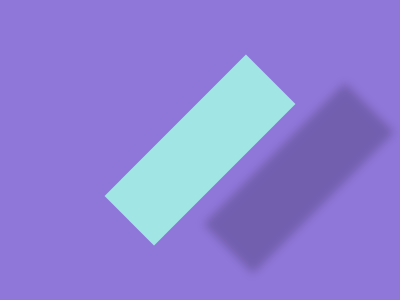

Give the HTML and CSS whose rendering is this image.

<!-- file: index.html -->
<!DOCTYPE html>
<html lang="en">
<head>
    <meta charset="UTF-8">
    <title>Command Key</title>
    <link rel="stylesheet" href="style.css">
</head>
<body>
  <div></div>
</body>
</html>


/* file: style.css */
body {
  background: #8F77DA;
  display: grid;
  place-content: center;
  place-items: center;
  height: 100vh;
  margin: 0;
}

div {
  width: 70px;
  height: 200px;
  background: #A1E6E4;
  transform: rotate(45deg);
  box-shadow: 90px -50px 10px 0px rgba(0, 0, 0, 0.2);
}
